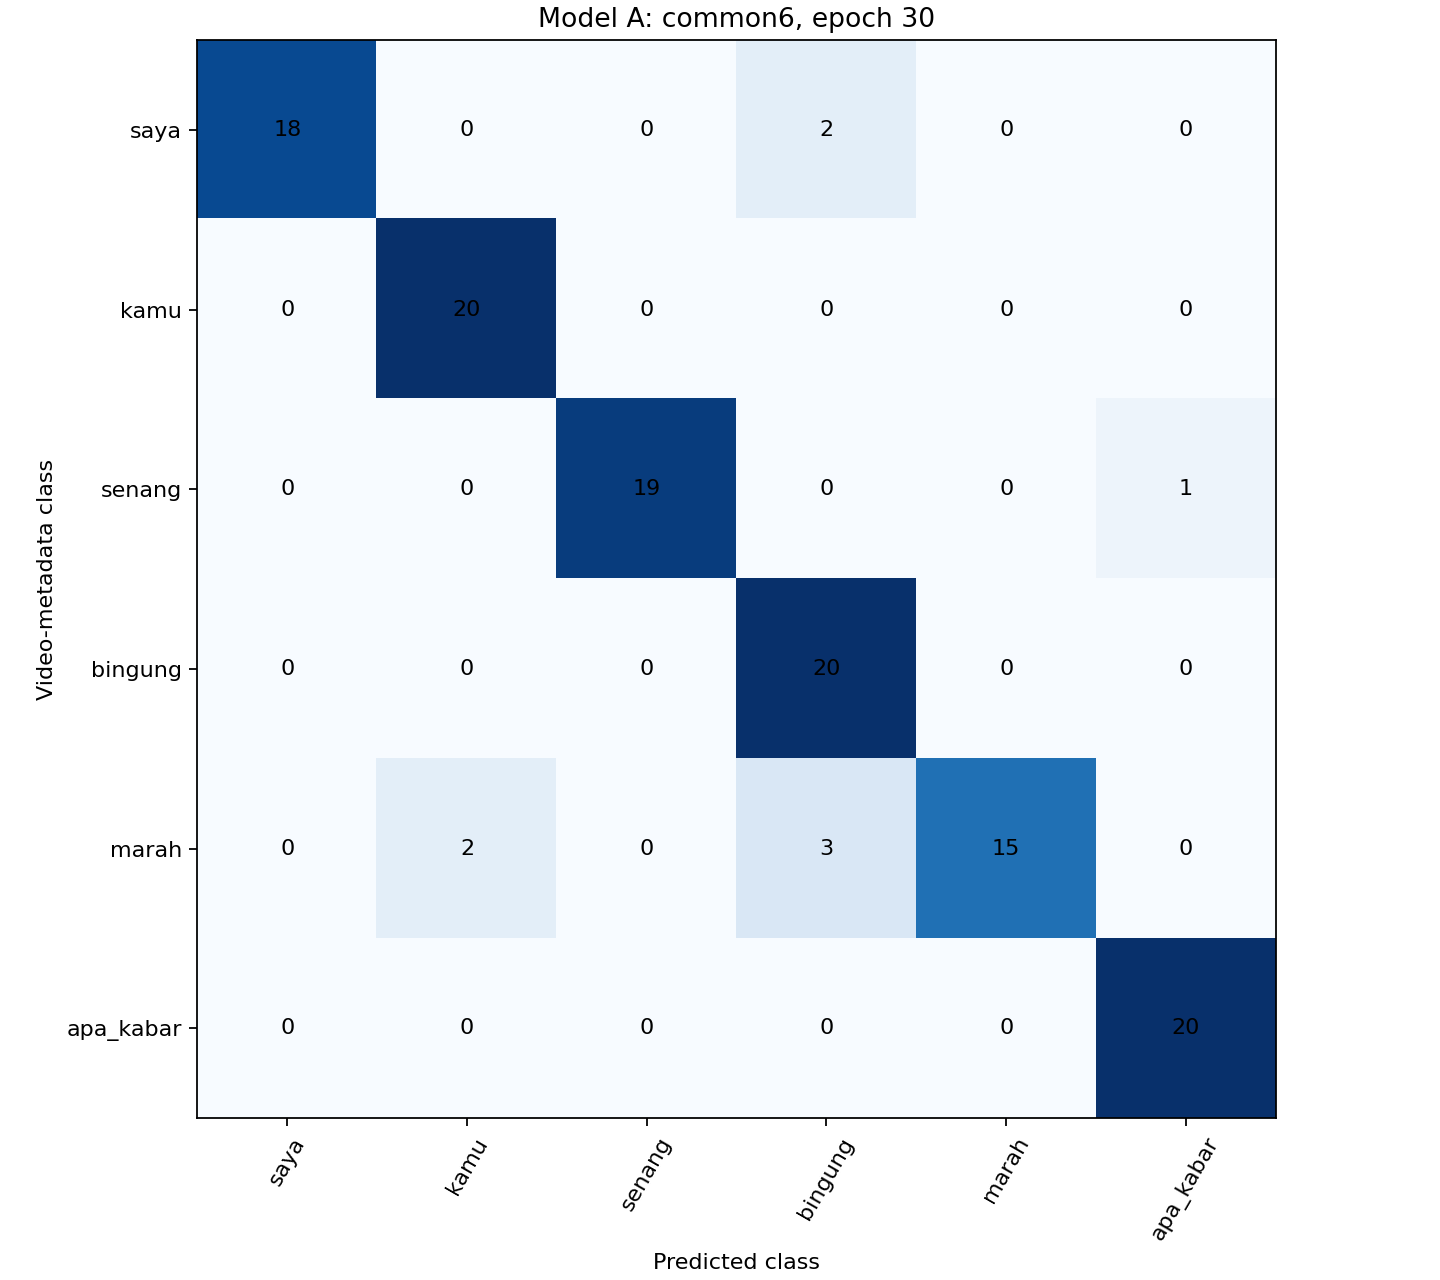

The data file committed next to this chart (first rows):
, saya, kamu, senang, bingung, marah, apa_kabar
saya, 18, 0, 0, 2, 0, 0
kamu, 0, 20, 0, 0, 0, 0
senang, 0, 0, 19, 0, 0, 1
bingung, 0, 0, 0, 20, 0, 0
marah, 0, 2, 0, 3, 15, 0
apa_kabar, 0, 0, 0, 0, 0, 20
